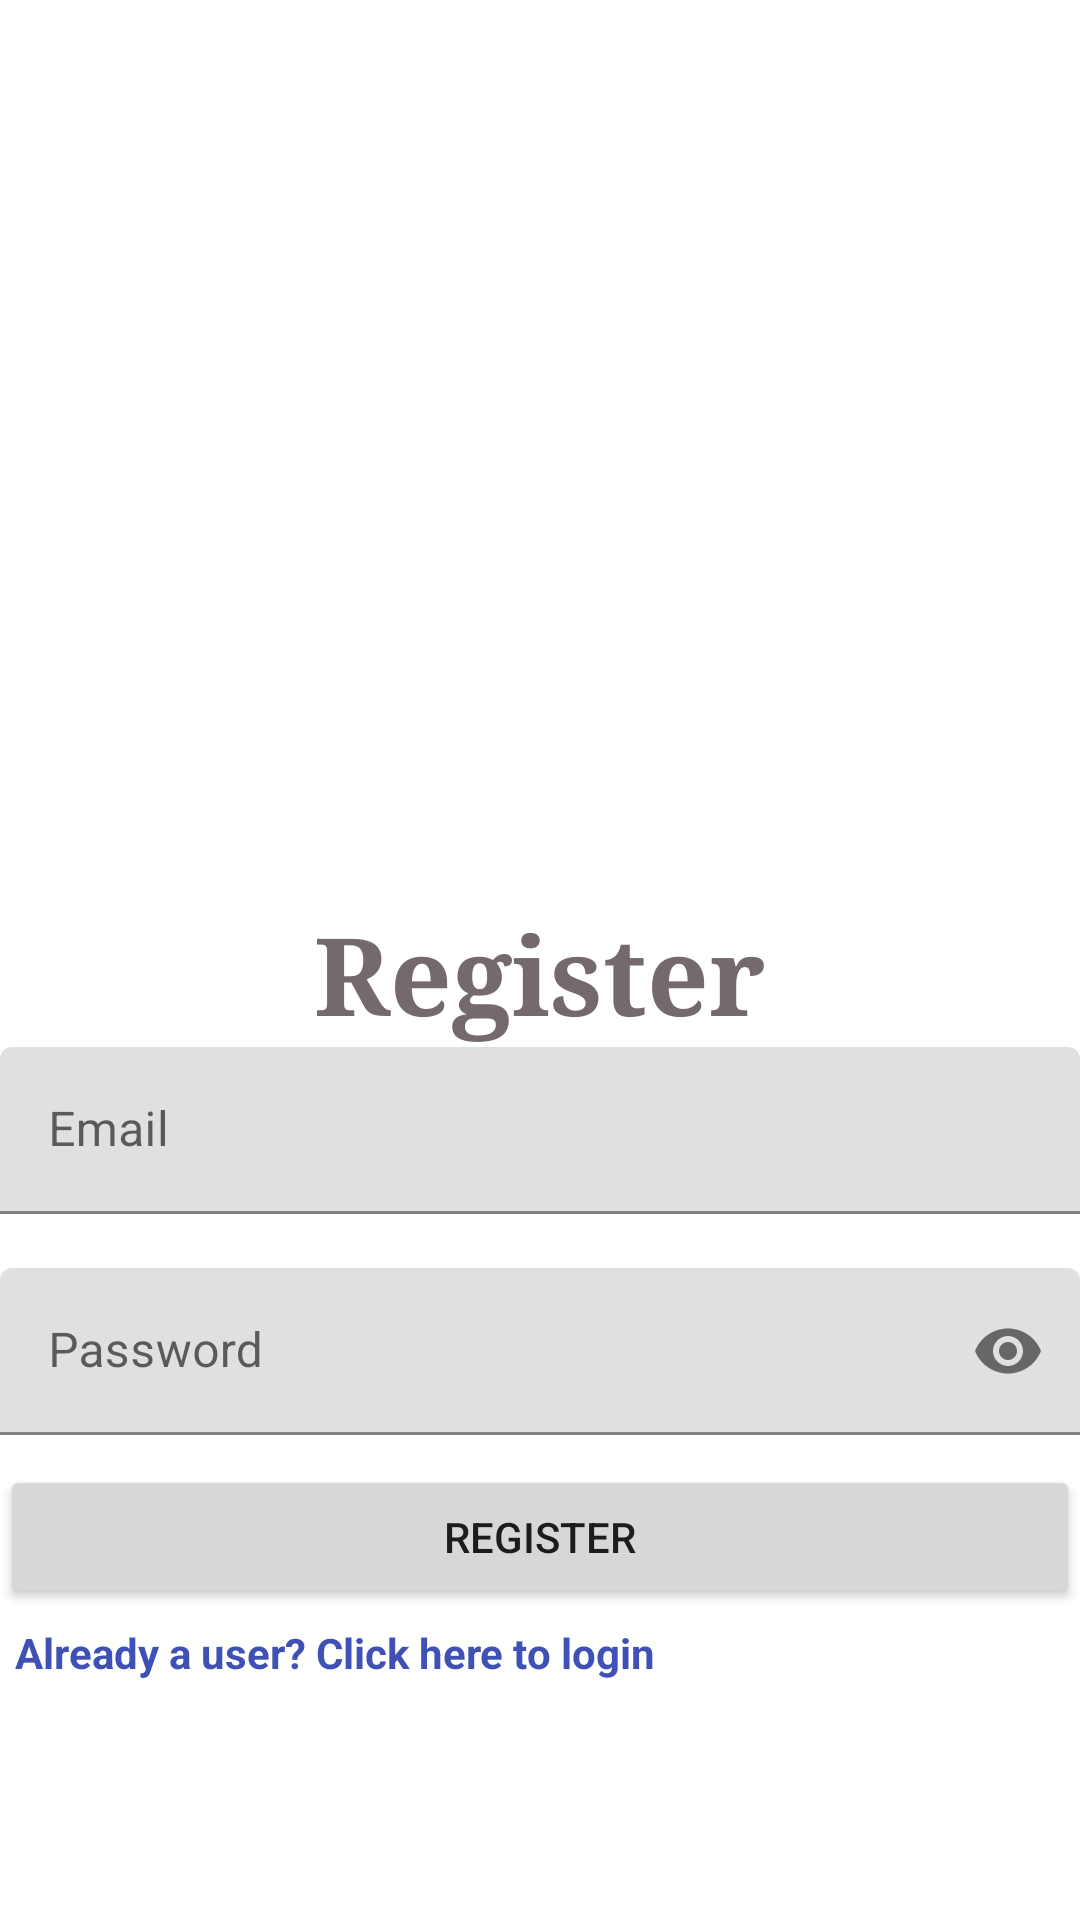

Write the Android layout XML for this screen, with the resource values it uses.
<!-- AndroidManifest.xml: application theme Theme.Zumda -->
<!-- res/layout/activity_register.xml -->
<?xml version="1.0" encoding="utf-8"?>
<RelativeLayout xmlns:android="http://schemas.android.com/apk/res/android"
    xmlns:app="http://schemas.android.com/apk/res-auto"
    xmlns:tools="http://schemas.android.com/tools"
    android:layout_width="match_parent"
    android:layout_height="match_parent"
    android:background="@drawable/backk"
    tools:context=".RegisterActivity">



    <TextView
        android:id="@+id/textView3"
        android:layout_width="wrap_content"
        android:layout_height="wrap_content"
        android:layout_alignParentTop="true"
        android:layout_centerHorizontal="true"
        android:layout_marginTop="300dp"
        android:fontFamily="serif"
        android:text="Register"
        android:textAllCaps="false"
        android:textColor="@color/colorAccent"
        android:textSize="36dp"
        android:textStyle="normal|bold"
        android:typeface="serif" />


    <com.google.android.material.textfield.TextInputLayout
        android:id="@+id/emailTil"
        android:layout_width="match_parent"
        android:layout_height="wrap_content"
        android:layout_below="@id/textView3"
        android:layout_centerInParent="true">

        <EditText
            android:id="@+id/etEmail"
            android:layout_width="match_parent"
            android:layout_height="wrap_content"
            android:hint="Email"
            android:inputType="textEmailAddress" />

    </com.google.android.material.textfield.TextInputLayout>


    <com.google.android.material.textfield.TextInputLayout
        android:id="@+id/passwordTil"
        android:layout_width="match_parent"
        android:layout_height="wrap_content"
        android:layout_below="@id/emailTil"
        android:layout_centerHorizontal="true"
        app:passwordToggleEnabled="true">

        <EditText
            android:id="@+id/etPassword"
            android:layout_width="match_parent"
            android:layout_height="wrap_content"
            android:layout_below="@+id/emailTil"
            android:layout_marginTop="18dp"
            android:hint="Password"
            android:inputType="textPassword" />
    </com.google.android.material.textfield.TextInputLayout>

    <Button
        android:id="@+id/btnRegister"
        android:layout_width="match_parent"
        android:layout_height="wrap_content"
        android:onClick="invokeLogin"
        android:layout_below="@+id/passwordTil"
        android:layout_marginTop="10dp"
        android:text="Register"
        tools:ignore="OnClick" />

    <TextView
        android:text="Already a user? Click here to login"
        android:layout_width="wrap_content"
        android:layout_height="wrap_content"
        android:id="@+id/tvLoginLink"
        android:textStyle="normal|bold"
        android:layout_below="@id/btnRegister"
        android:layout_margin="5dp"
        android:textColor="@color/colorPrimary" />


</RelativeLayout>
<!-- resources referenced by this layout -->
<resources>
  <color name="colorAccent">#74696d</color>
  <color name="colorPrimary">#3F51B5</color>
  <style name="Theme.Zumda" parent="Theme.MaterialComponents.DayNight.DarkActionBar">
          
          <item name="colorPrimary">@color/purple_500</item>
          <item name="colorPrimaryVariant">@color/purple_700</item>
          <item name="colorOnPrimary">@color/white</item>
          
          <item name="colorSecondary">@color/teal_200</item>
          <item name="colorSecondaryVariant">@color/teal_700</item>
          <item name="colorOnSecondary">@color/black</item>
          
          <item name="android:statusBarColor">?attr/colorPrimaryVariant</item>
          
      </style>
  <color name="purple_500">#FF6200EE</color>
  <color name="purple_700">#FF3700B3</color>
  <color name="white">#FFFFFFFF</color>
  <color name="teal_200">#FF03DAC5</color>
  <color name="teal_700">#FF018786</color>
  <color name="black">#FF000000</color>
</resources>
